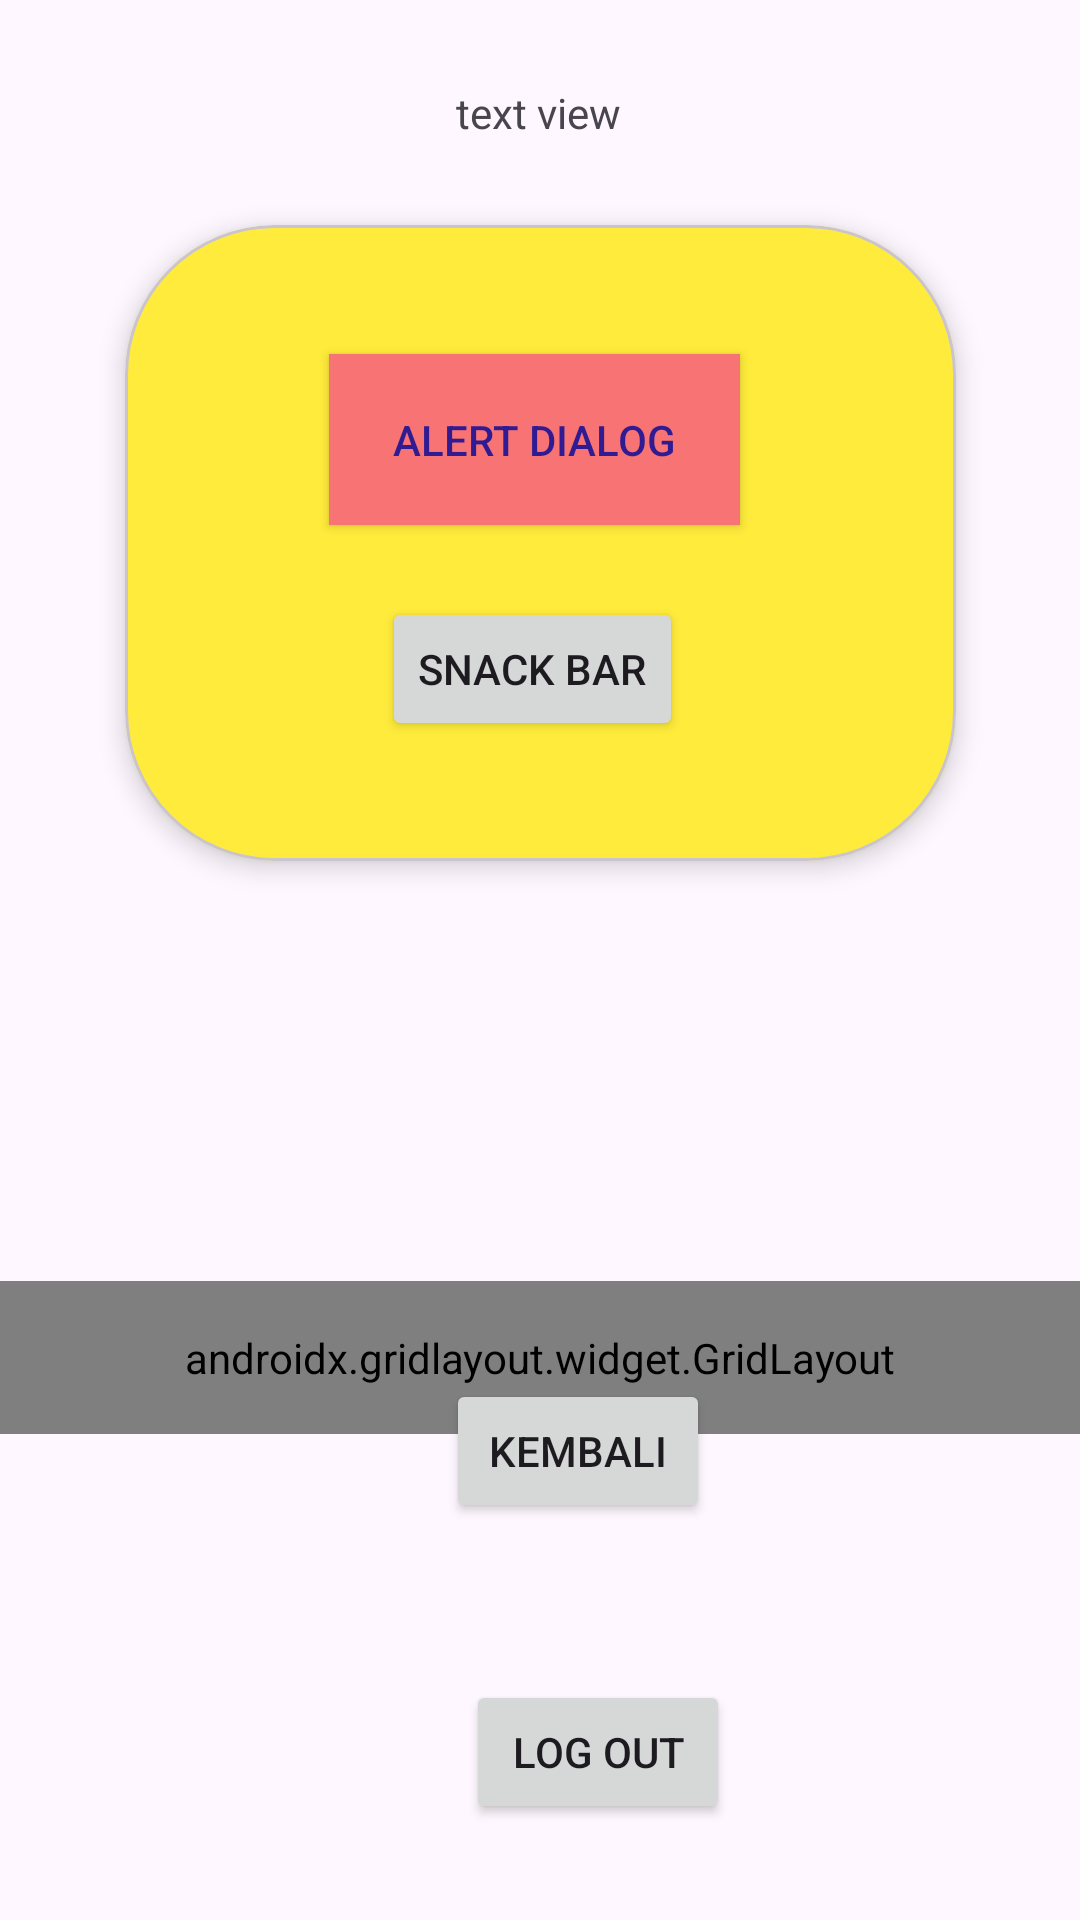

Here is an Android app screen rendered from its layout file. Give the layout XML and the strings, colors and styles it references.
<!-- AndroidManifest.xml: application theme Theme.Raihan_3TIC -->
<!-- res/layout/fragment_home.xml -->
<androidx.constraintlayout.widget.ConstraintLayout xmlns:android="http://schemas.android.com/apk/res/android"
    xmlns:tools="http://schemas.android.com/tools"
    android:layout_width="match_parent"
    android:layout_height="match_parent"
    xmlns:app="http://schemas.android.com/apk/res-auto"
    tools:context="com.example.Home.HomeFragment">

    <TextView
        android:id="@+id/timpanama"
        android:layout_width="wrap_content"
        android:layout_height="wrap_content"
        android:layout_marginTop="28dp"
        android:text="text view"
        app:layout_constraintEnd_toEndOf="parent"
        app:layout_constraintHorizontal_bias="0.498"
        app:layout_constraintStart_toStartOf="parent"
        app:layout_constraintTop_toTopOf="parent" />

    <com.google.android.material.card.MaterialCardView
        android:id="@+id/materialCardView"
        android:layout_width="277dp"
        android:layout_height="212dp"
        android:layout_marginTop="28dp"
        android:backgroundTint="#FFEB3B"
        app:cardCornerRadius="50dp"

        app:cardElevation="5dp"
        app:layout_constraintEnd_toEndOf="parent"
        app:layout_constraintStart_toStartOf="parent"
        app:layout_constraintTop_toBottomOf="@+id/timpanama">

        <androidx.constraintlayout.widget.ConstraintLayout
            android:layout_width="213dp"
            android:layout_height="158dp"
            android:layout_margin="30dp">

            <Button
                android:id="@+id/btnAlert"
                android:layout_width="137dp"
                android:layout_height="57dp"
                android:layout_marginBottom="24dp"
                android:background="#F87474"
                android:text="Alert Dialog"
                android:textColor="#311B92"
                app:layout_constraintBottom_toTopOf="@+id/btnsnack"
                app:layout_constraintEnd_toEndOf="parent"
                app:layout_constraintStart_toStartOf="parent"
                app:layout_constraintTop_toTopOf="parent"
                app:layout_constraintVertical_bias="1.0" />

            <Button
                android:id="@+id/btnsnack"
                android:layout_width="wrap_content"
                android:layout_height="wrap_content"
                android:layout_marginBottom="16dp"
                android:text="Snack Bar"
                app:layout_constraintBottom_toBottomOf="parent"
                app:layout_constraintEnd_toEndOf="parent"
                app:layout_constraintHorizontal_bias="0.495"
                app:layout_constraintStart_toStartOf="parent" />
        </androidx.constraintlayout.widget.ConstraintLayout>


    </com.google.android.material.card.MaterialCardView>

    <androidx.gridlayout.widget.GridLayout
        android:id="@+id/gridMenu"
        android:layout_width="0dp"
        android:layout_height="wrap_content"
        android:layout_marginTop="140dp"
        android:padding="16dp"
        app:columnCount="2"
        app:layout_constraintEnd_toEndOf="parent"
        app:layout_constraintHorizontal_bias="0.0"
        app:layout_constraintStart_toStartOf="parent"
        app:layout_constraintTop_toBottomOf="@+id/materialCardView"
        app:useDefaultMargins="true">


        <Button
            android:id="@+id/btnToLima"
            android:layout_width="wrap_content"
            android:layout_height="wrap_content"
            android:backgroundTint="#EB5A5A"
            android:text="Pertemuan 5"
            app:layout_columnWeight="1"
            app:layout_gravity="fill_horizontal"
            app:layout_constraintBottom_toTopOf="@+id/btnEnam"
            app:layout_constraintEnd_toEndOf="parent"
            app:layout_constraintStart_toStartOf="parent" />


        <Button
            android:id="@+id/btnEnam"
            android:layout_width="wrap_content"
            android:layout_height="wrap_content"
            android:text="Pertemuan 6"
            app:layout_columnWeight="1"
            app:layout_gravity="fill_horizontal"
            app:layout_constraintBottom_toTopOf="@+id/btnSembilan"
            app:layout_constraintEnd_toEndOf="parent"
            app:layout_constraintStart_toStartOf="parent"
            tools:ignore="MissingConstraints" />

        <Button
            android:id="@+id/btnSembilan"
            android:layout_width="wrap_content"
            android:layout_height="wrap_content"
            android:text="Pertemuan 9"
            app:layout_columnWeight="1"
            app:layout_gravity="fill_horizontal"
            app:layout_constraintBottom_toTopOf="@+id/btnPertemuan11"
            app:layout_constraintEnd_toEndOf="parent"
            app:layout_constraintStart_toStartOf="parent"
            tools:ignore="MissingConstraints" />

        <Button
            android:id="@+id/btnPertemuan11"
            android:layout_width="wrap_content"
            android:layout_height="wrap_content"
            android:text="Pertemuan 11"
            app:layout_columnWeight="1"
            app:layout_gravity="fill_horizontal"
            app:layout_constraintBottom_toTopOf="@+id/btnkembali"
            app:layout_constraintEnd_toEndOf="parent"
            app:layout_constraintStart_toStartOf="parent"
            tools:ignore="MissingConstraints" />
    </androidx.gridlayout.widget.GridLayout>

    <Button
        android:id="@+id/btnLogOut"
        android:layout_width="wrap_content"
        android:layout_height="wrap_content"
        android:layout_marginBottom="32dp"
        android:text="Log Out"
        app:layout_constraintBottom_toBottomOf="parent"
        app:layout_constraintEnd_toEndOf="parent"
        app:layout_constraintHorizontal_bias="0.571"
        app:layout_constraintStart_toStartOf="parent" />

    <Button
        android:id="@+id/btnkembali"
        android:layout_width="wrap_content"
        android:layout_height="wrap_content"
        android:layout_marginBottom="56dp"
        android:text="Kembali"
        app:layout_constraintBottom_toTopOf="@+id/btnLogOut"
        app:layout_constraintEnd_toEndOf="parent"
        app:layout_constraintHorizontal_bias="0.546"
        app:layout_constraintStart_toStartOf="parent"
        app:layout_constraintTop_toBottomOf="@+id/gridMenu"
        app:layout_constraintVertical_bias="0.838" />
</androidx.constraintlayout.widget.ConstraintLayout>
<!-- resources referenced by this layout -->
<resources>
  <style name="Theme.Raihan_3TIC" parent="Base.Theme.Raihan_3TIC" />
  <style name="Base.Theme.Raihan_3TIC" parent="Theme.Material3.DayNight.NoActionBar">
          
          
      </style>
</resources>
